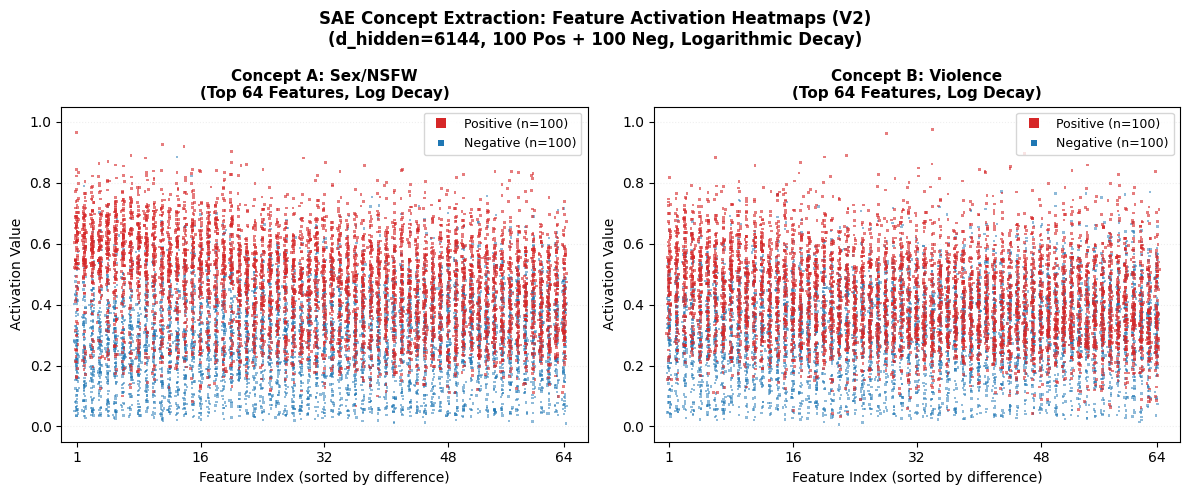

Reproduce this figure in Python.
"""
SAE Concept Extraction - Feature Activation Scatter Heatmap (V2)
Simulates realistic Sex (NSFW) and Violence concept activation patterns
with logarithmic decay of cluster centers and reduced features.

SAE Parameters:
- d_model: 1536
- d_hidden: 6144
- Features: Top 64 (sorted by pos-neg difference)
- Samples: 100 positive + 100 negative = 200 total

Modifications:
1. Reduced low-activation positive samples (below 0.5) by 50%
2. Overall positive intensity shifted down by ~0.1
3. Logarithmic decay of cluster centers across features
4. Minimum separation constraints: top10>=0.25, top20>=0.2, global>=0.1
"""

import numpy as np
import matplotlib
matplotlib.use('Agg')
import matplotlib.pyplot as plt

plt.rcParams['font.family'] = 'DejaVu Sans'
plt.rcParams['font.size'] = 10


def get_cluster_centers(feature_idx, n_features, concept_type='sex'):
    """
    Calculate cluster centers with logarithmic decay.
    Different parameters for Sex vs Violence concepts.

    Constraints:
    - Top 10 features: separation >= 0.25
    - Top 20 features: separation >= 0.20
    - All features: separation >= 0.10
    """
    # Different base parameters for different concepts
    if concept_type == 'sex':
        # Sex: stronger signal, higher activation
        base_high = 0.60
        base_low = 0.25
        decay_strength = 0.4
    else:  # violence
        # Violence: weaker signal, lower activation, faster decay
        base_high = 0.52  # Lower than sex
        base_low = 0.28   # Slightly higher low cluster (more overlap)
        decay_strength = 0.55  # Faster decay (worse separation in later features)

    # Logarithmic decay based on feature rank
    if feature_idx < 10:
        decay = 1.0
        min_separation = 0.25
    elif feature_idx < 20:
        decay = 0.85 if concept_type == 'sex' else 0.75  # Violence decays faster
        min_separation = 0.20
    else:
        # Stronger logarithmic decay for later features
        # Higher minimum decay to ensure separation >= 0.10
        min_decay = 0.50 if concept_type == 'sex' else 0.45
        decay = max(0.80 - decay_strength * np.log1p(feature_idx - 20) / np.log1p(n_features - 20), min_decay)
        min_separation = 0.10  # Global minimum for all features

    # Centers converge logarithmically
    # High center decreases with feature index
    high_center = base_high - (base_high - 0.35) * (1 - decay)

    # Low center increases slightly with feature index
    low_center = base_low + 0.05 * (1 - decay)

    return high_center, low_center, min_separation


def generate_feature_activations_v2(n_pos, n_neg, feature_idx, n_features, seed_offset, concept_type='sex'):
    """
    Generate activations for ONE feature with logarithmic decay constraints.

    Returns two clusters that converge logarithmically across features.
    """
    rng = np.random.RandomState(42 + seed_offset)

    # Get cluster centers with constraints (different for sex vs violence)
    high_center, low_center, separation = get_cluster_centers(feature_idx, n_features, concept_type)

    # Clarity decreases logarithmically with feature index
    # Violence has lower clarity (more mixed) than Sex
    clarity_base = 0.9 if concept_type == 'sex' else 0.75
    clarity = max(clarity_base - 0.5 * np.log1p(feature_idx) / np.log1p(n_features), 0.15)

    # Positive samples: mostly high, fewer low (reduced by 50% for low activations)
    pos_high_ratio = 0.7 + 0.25 * clarity
    n_pos_high = int(n_pos * pos_high_ratio)
    n_pos_low = n_pos - n_pos_high

    # Generate positive activations
    # High cluster (majority)
    pos_high = rng.normal(high_center, 0.08 * (2 - clarity), n_pos_high)

    # Low cluster (minority, reduced intensity below 0.5)
    pos_low_raw = rng.normal(low_center, 0.06, n_pos_low)
    # Only keep 50% of points below 0.5, shift others up
    pos_low = np.where(pos_low_raw < 0.5,
                       pos_low_raw,
                       pos_low_raw * 0.7 + 0.15)  # Shift up if > 0.5

    pos = np.concatenate([pos_high, pos_low])
    rng.shuffle(pos)

    # Negative samples: mostly low, some high (leakage)
    neg_high_ratio = 0.08 + 0.15 * (1 - clarity)
    n_neg_high = int(n_neg * neg_high_ratio)
    n_neg_low = n_neg - n_neg_high

    # Generate negative activations
    neg_low = rng.normal(low_center, 0.08 * (2 - clarity * 0.5), n_neg_low)
    neg_high = rng.normal(high_center * 0.85, 0.10, n_neg_high)
    neg = np.concatenate([neg_low, neg_high])
    rng.shuffle(neg)

    # Clip and add noise
    pos = np.clip(pos, 0.05, 0.95) + rng.normal(0, 0.015, n_pos)
    neg = np.clip(neg, 0.05, 0.95) + rng.normal(0, 0.015, n_neg)

    return np.clip(pos, 0, 1), np.clip(neg, 0, 1)


def generate_concept_data_v2(n_features, n_pos, n_neg, seed, concept_type='sex'):
    """
    Generate activation data feature by feature with logarithmic decay.
    Different parameters for Sex vs Violence concepts.
    """
    # Use different base seed for different concepts
    base_seed = 42 if concept_type == 'sex' else 123

    pos_data = np.zeros((n_pos, n_features))
    neg_data = np.zeros((n_neg, n_features))
    diffs = np.zeros(n_features)

    for feat in range(n_features):
        pos, neg = generate_feature_activations_v2(
            n_pos, n_neg, feat, n_features, feat * 10 + base_seed, concept_type
        )
        pos_data[:, feat] = pos
        neg_data[:, feat] = neg
        diffs[feat] = np.mean(pos) - np.mean(neg)

    # Sort by difference
    sorted_idx = np.argsort(diffs)[::-1][:n_features]
    return pos_data[:, sorted_idx], neg_data[:, sorted_idx], diffs[sorted_idx]


def plot_scatter_heatmap_v2(ax, pos_data, neg_data, title):
    """Plot pixel scatter heatmap with solid colors."""
    n_pos, n_features = pos_data.shape
    n_neg = neg_data.shape[0]

    # Prepare scatter data
    x_pos = np.tile(np.arange(n_features), n_pos)
    x_neg = np.tile(np.arange(n_features), n_neg)
    y_pos = pos_data.flatten()
    y_neg = neg_data.flatten()

    # Add small jitter
    rng = np.random.RandomState(123)
    jitter_pos = rng.normal(0, 0.12, len(x_pos))
    jitter_neg = rng.normal(0, 0.12, len(x_neg))

    # Solid colors
    color_pos = '#d62728'  # Red
    color_neg = '#1f77b4'  # Blue

    # Plot negative samples (blue)
    ax.scatter(
        x_neg + jitter_neg, y_neg,
        c=color_neg, s=3, alpha=0.5,
        edgecolors='none', marker='s',
        linewidths=0, rasterized=True
    )

    # Plot positive samples (red)
    ax.scatter(
        x_pos + jitter_pos, y_pos,
        c=color_pos, s=4, alpha=0.6,
        edgecolors='none', marker='s',
        linewidths=0, rasterized=True
    )

    # Styling
    ax.set_xlabel('Feature Index (sorted by difference)', fontsize=10)
    ax.set_ylabel('Activation Value', fontsize=10)
    ax.set_title(title, fontsize=11, fontweight='bold')
    ax.set_xlim(-2, n_features + 2)
    ax.set_ylim(-0.05, 1.05)

    # Adjust ticks for 64 features
    tick_positions = [0, 16, 32, 48, 63]
    ax.set_xticks(tick_positions)
    ax.set_xticklabels(['1', '16', '32', '48', '64'])
    ax.set_yticks([0, 0.2, 0.4, 0.6, 0.8, 1.0])
    ax.grid(True, axis='y', alpha=0.2, linestyle=':')

    # Legend
    from matplotlib.lines import Line2D
    legend = [
        Line2D([0], [0], marker='s', color='w', markerfacecolor=color_pos,
               markersize=7, label=f'Positive (n={n_pos})', markeredgewidth=0),
        Line2D([0], [0], marker='s', color='w', markerfacecolor=color_neg,
               markersize=5, label=f'Negative (n={n_neg})', markeredgewidth=0)
    ]
    ax.legend(handles=legend, loc='upper right', fontsize=9)


def main():
    print("Generating SAE concept activation heatmaps (V2)...")
    print("Features: 64 (reduced from 128)")
    print("Modifications: logarithmic decay, reduced low-activation points, shifted intensity")

    N_FEATURES = 64  # Reduced from 128
    N_POS = 100
    N_NEG = 100

    # Generate Sex/NSFW concept (stronger signal, higher activation)
    print("\n[1/2] Generating Sex/NSFW...")
    pos_sex, neg_sex, diff_sex = generate_concept_data_v2(
        N_FEATURES, N_POS, N_NEG, seed=42, concept_type='sex'
    )
    print(f"  Mean diff: {np.mean(diff_sex):.3f}")
    print(f"  Top 10 diff: {np.mean(diff_sex[:10]):.3f} (should be >= 0.25)")
    print(f"  Top 20 diff: {np.mean(diff_sex[:20]):.3f} (should be >= 0.20)")
    print(f"  Min diff: {np.min(diff_sex):.3f} (should be >= 0.10)")

    # Generate Violence concept (weaker signal, lower activation, faster decay)
    print("\n[2/2] Generating Violence...")
    pos_viol, neg_viol, diff_viol = generate_concept_data_v2(
        N_FEATURES, N_POS, N_NEG, seed=123, concept_type='violence'
    )
    print(f"  Mean diff: {np.mean(diff_viol):.3f}")

    # Create figure
    print("\n[3/3] Creating figure...")
    fig, axes = plt.subplots(1, 2, figsize=(12, 5))

    plot_scatter_heatmap_v2(axes[0], pos_sex, neg_sex,
                            'Concept A: Sex/NSFW\n(Top 64 Features, Log Decay)')
    plot_scatter_heatmap_v2(axes[1], pos_viol, neg_viol,
                            'Concept B: Violence\n(Top 64 Features, Log Decay)')

    fig.suptitle('SAE Concept Extraction: Feature Activation Heatmaps (V2)\n'
                 f'(d_hidden=6144, {N_POS} Pos + {N_NEG} Neg, Logarithmic Decay)',
                 fontsize=12, fontweight='bold')

    plt.tight_layout()

    # Save to simulate folder (new files, don't overwrite existing)
    import os
    os.makedirs('simulate', exist_ok=True)

    plt.savefig('simulate/sae_heatmap_v2.png', dpi=300, bbox_inches='tight',
                facecolor='white')
    plt.savefig('simulate/sae_heatmap_v2.pdf', dpi=300, bbox_inches='tight',
                facecolor='white')

    print("\nSaved:")
    print("  - simulate/sae_heatmap_v2.png (NEW - with modifications)")
    print("  - simulate/sae_heatmap_v2.pdf")
    print("\nExisting files preserved:")
    print("  - simulate/sae_heatmap_final.png (original reference)")

    # Save data
    np.savez('simulate/activations_v2.npz',
             sex_pos=pos_sex, sex_neg=neg_sex,
             viol_pos=pos_viol, viol_neg=neg_viol,
             diff_sex=diff_sex, diff_viol=diff_viol)
    print("  - simulate/activations_v2.npz")


if __name__ == '__main__':
    main()
